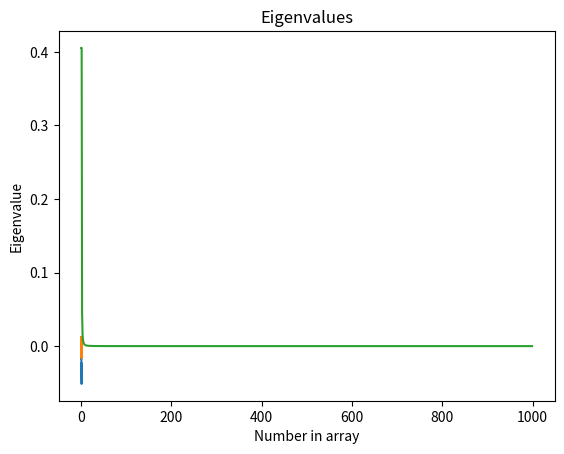

Write the Python code that produced this figure.
import numpy as np
from matplotlib.pyplot import *

# standard definition of the Wiener process
# W_0 = 0, W_{t + dt} = W_t + zeta_t. zeta_t ~ N(0, dt)
def WP_std_def(zeta, t):
    W = np.zeros(len(t))
    for i in range(1, len(t)):
        W[i] = W[i-1] + zeta[i-1] * np.sqrt(t[i] - t[i-1])
    return W

# KL approximation of the Wiener process
def WP_KL_approx(zeta, t, M):
    W = np.zeros(len(t))
    for i in range(len(t)):
        approx = 0.
        for n in range(1, M):
            approx += np.sin((n+0.5)*np.pi*t[i]) * zeta[n] / ((n+0.5)*np.pi)
        W[i] = np.sqrt(2) * approx
    return W

#second way of defining approximation (different zeta)
def KL_expansion(t, eigvals):
    n = len(eigvals)
    X = np.random.normal(0, 1, n)  # Generate standard Gaussian random variables
    psi_t = np.zeros_like(t)  # Initialize KL expansion

    for i in range(n):
        psi_t +=  np.sqrt(eigvals[i]) * np.sin(np.pi * (i+1) * t)
    #psi_t += np.sqrt(2) * np.sqrt(eigvals[i]) * np.sin(np.pi * (i - 0.5) * t) * X[i]
    return psi_t


if __name__ == '__main__':
    # the two sizes mentioned in the worksheet
    N = 1000
    M = [10, 100, 1000]

    dt = 1./N
    t 	= np.arange(0, 1+dt, dt)

    # first, use the standard defition to generate a realization with N samples

    # generate random variables zeta
    zeta = np.random.normal(0, np.sqrt(dt), N)
    # generate Wiener processes
    W = WP_std_def(zeta, t)
    # plot processes over time
    plot(t, W)
    xlabel("Time")
    ylabel("Wiener Process")
    title("Wiener Process over time")
    show()

    # use the KL expansion to approximation the Wiener process
    zeta2 = np.random.normal(0, 1, N+1)
    W_KL_approx = np.zeros(len(t))
    W_KL_approx = WP_KL_approx(zeta,t, N)
    plot(t, W_KL_approx)
    xlabel("Time")
    ylabel("Wiener Process KL Approximation")
    title("Wiener Process  KL Approximation over time")
    show()

    #eigenvalues
    eigenvalues = np.zeros(N)
    for i in range(N):
        eigenvalues[i] = 1/(((i-0.5) **2) * np.pi **2)

    xlabel('Number in array')
    ylabel('Eigenvalue')
    title('Eigenvalues')
    plot(eigenvalues)
    show()


    """W_appr_KL = np.zeros(len(t))
    for i in range(len(t)):
        W_appr_KL[i] = KL_expansion(t[i], eigenvalues)
    plot(t, W_appr_KL)
    xlabel("Time")
    ylabel("Wiener Process KL Approximation")
    title("Wiener Process KL Expansion Approximation over time")
    show()
    """

    # use the same random variables for all M


